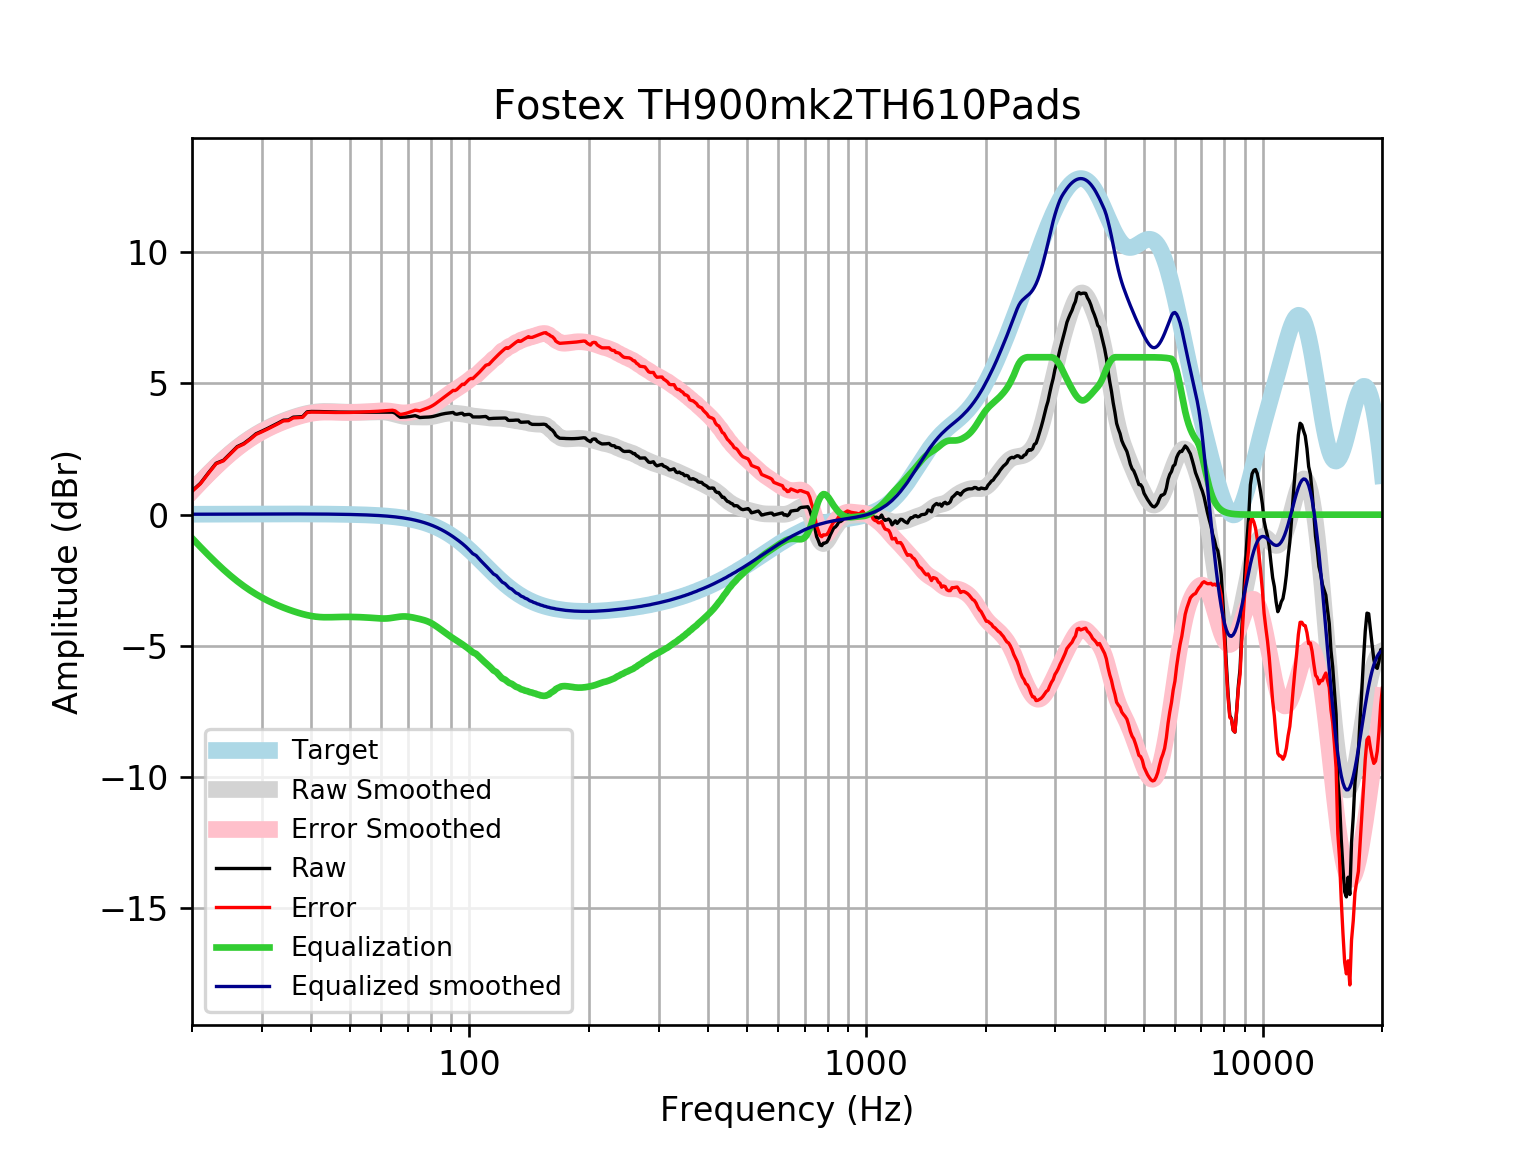

The table this chart was drawn from, first rows:
frequency, raw, error, smoothed, error_smoothed, equalization, equalized_raw, equalized_smoothed, target
20, 0.9025, 0.8861, 0.9094, 0.8929, -0.8929, 0.009642, 0.01646, 0.01648
21, 1.195, 1.178, 1.247, 1.23, -1.23, -0.03427, 0.01765, 0.01765
22, 1.594, 1.576, 1.56, 1.541, -1.541, 0.05288, 0.01877, 0.01876
23, 1.959, 1.939, 1.848, 1.828, -1.828, 0.1313, 0.01984, 0.01983
24, 2.072, 2.051, 2.11, 2.089, -2.089, -0.0174, 0.02085, 0.02084
25, 2.34, 2.318, 2.346, 2.324, -2.324, 0.01607, 0.02181, 0.02179
26, 2.594, 2.571, 2.557, 2.534, -2.534, 0.05999, 0.02271, 0.02269
27, 2.711, 2.687, 2.744, 2.72, -2.72, -0.009283, 0.02355, 0.02353
28, 2.889, 2.865, 2.909, 2.885, -2.885, 0.004461, 0.02433, 0.02431
29, 3.082, 3.057, 3.055, 3.03, -3.03, 0.05214, 0.02504, 0.02502
30, 3.183, 3.158, 3.184, 3.159, -3.159, 0.02469, 0.02567, 0.02566
31, 3.286, 3.26, 3.298, 3.272, -3.272, 0.01412, 0.02623, 0.02622
32, 3.391, 3.364, 3.399, 3.373, -3.373, 0.01793, 0.02668, 0.02668
33, 3.496, 3.469, 3.489, 3.462, -3.462, 0.03358, 0.02704, 0.02704
34, 3.601, 3.574, 3.569, 3.542, -3.542, 0.05897, 0.02728, 0.02728
35, 3.61, 3.583, 3.641, 3.614, -3.614, -0.003557, 0.0274, 0.0274
36, 3.716, 3.689, 3.706, 3.679, -3.679, 0.03737, 0.02739, 0.02739
37, 3.725, 3.698, 3.764, 3.736, -3.736, -0.01121, 0.02723, 0.02723
38, 3.738, 3.712, 3.814, 3.787, -3.787, -0.04831, 0.02691, 0.02692
39, 3.92, 3.893, 3.855, 3.829, -3.829, 0.0905, 0.02643, 0.02644
40, 3.934, 3.908, 3.888, 3.862, -3.862, 0.07108, 0.02578, 0.02579
41, 3.933, 3.908, 3.911, 3.887, -3.887, 0.0462, 0.02495, 0.02496
42, 3.929, 3.905, 3.926, 3.902, -3.902, 0.02772, 0.02393, 0.02393
43, 3.925, 3.902, 3.932, 3.909, -3.909, 0.01571, 0.02272, 0.02272
44, 3.92, 3.898, 3.931, 3.91, -3.91, 0.009577, 0.0213, 0.0213
45, 3.915, 3.896, 3.927, 3.907, -3.907, 0.007929, 0.01968, 0.01967
46, 3.912, 3.894, 3.921, 3.903, -3.903, 0.008844, 0.01785, 0.01783
47, 3.909, 3.894, 3.915, 3.899, -3.899, 0.01036, 0.01579, 0.01577
48, 3.907, 3.894, 3.91, 3.896, -3.896, 0.01104, 0.0135, 0.01347
49, 3.905, 3.894, 3.906, 3.895, -3.895, 0.01026, 0.01097, 0.01094
50, 3.904, 3.896, 3.904, 3.896, -3.896, 0.008204, 0.008186, 0.008144
51, 3.903, 3.898, 3.903, 3.898, -3.898, 0.005443, 0.005126, 0.00508
52, 3.904, 3.902, 3.903, 3.902, -3.902, 0.002459, 0.001774, 0.001724
53, 3.905, 3.907, 3.904, 3.906, -3.906, -0.0007282, -0.001894, -0.001946
54, 3.907, 3.913, 3.905, 3.911, -3.911, -0.004586, -0.005905, -0.005958
55, 3.908, 3.918, 3.907, 3.918, -3.918, -0.009769, -0.01029, -0.01034
56, 3.909, 3.924, 3.91, 3.925, -3.925, -0.01666, -0.01508, -0.01514
57, 3.909, 3.929, 3.914, 3.934, -3.934, -0.02501, -0.02033, -0.02038
58, 3.909, 3.935, 3.917, 3.943, -3.943, -0.0338, -0.02607, -0.02611
59, 3.909, 3.942, 3.918, 3.951, -3.951, -0.04152, -0.03234, -0.03238
60, 3.91, 3.949, 3.917, 3.956, -3.956, -0.04654, -0.03921, -0.03925
61, 3.91, 3.957, 3.911, 3.958, -3.958, -0.04756, -0.04672, -0.04675
62, 3.91, 3.965, 3.899, 3.954, -3.954, -0.04396, -0.05494, -0.05496
63, 3.909, 3.973, 3.881, 3.945, -3.945, -0.03588, -0.06392, -0.06393
64, 3.907, 3.98, 3.857, 3.931, -3.931, -0.02421, -0.07372, -0.07373
65, 3.872, 3.956, 3.83, 3.914, -3.914, -0.04267, -0.0844, -0.08441
66, 3.783, 3.879, 3.802, 3.898, -3.898, -0.1153, -0.09604, -0.09603
67, 3.709, 3.818, 3.777, 3.885, -3.885, -0.1762, -0.1087, -0.1087
68, 3.712, 3.834, 3.756, 3.878, -3.878, -0.1665, -0.1224, -0.1224
69, 3.719, 3.856, 3.742, 3.879, -3.879, -0.1603, -0.1372, -0.1372
70, 3.729, 3.882, 3.733, 3.887, -3.887, -0.1575, -0.1533, -0.1533
71, 3.743, 3.913, 3.729, 3.9, -3.9, -0.1575, -0.1706, -0.1706
72, 3.758, 3.947, 3.728, 3.917, -3.917, -0.1595, -0.1892, -0.1892
73, 3.773, 3.982, 3.727, 3.937, -3.937, -0.1634, -0.2092, -0.2092
74, 3.741, 3.971, 3.726, 3.957, -3.957, -0.2157, -0.2306, -0.2305
75, 3.701, 3.955, 3.724, 3.977, -3.977, -0.2756, -0.2535, -0.2534
76, 3.709, 3.986, 3.721, 3.999, -3.999, -0.2902, -0.2778, -0.2778
77, 3.713, 4.017, 3.719, 4.023, -4.023, -0.3102, -0.3037, -0.3037
78, 3.716, 4.048, 3.721, 4.052, -4.052, -0.3355, -0.3312, -0.3312
79, 3.721, 4.081, 3.725, 4.086, -4.086, -0.3647, -0.3604, -0.3603
... 553 more rows
